Dataset: proyecto_residuos (GitHub, Jesus22082204/IA_RESIDUOS_CAMARA). Classes: cardboard, glass, metal, paper, plastic, trash.

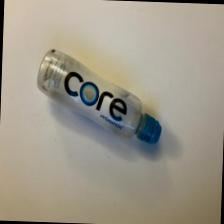
Label: plastic

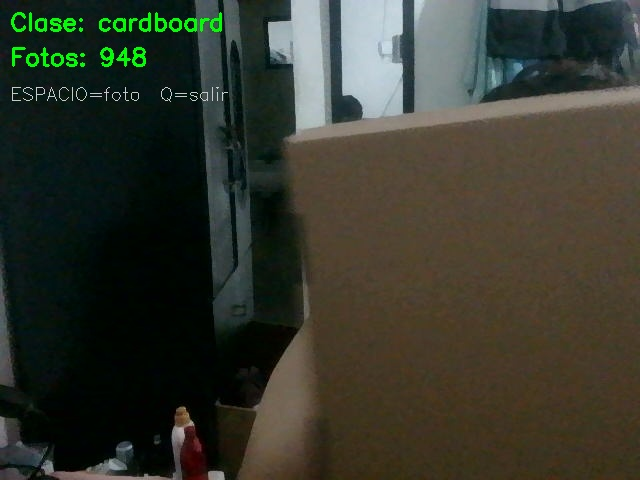
Label: cardboard

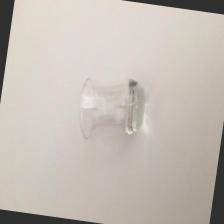
Label: glass

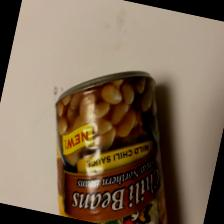
Label: metal

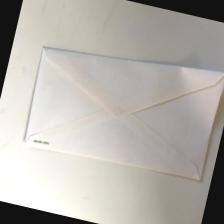
Label: paper

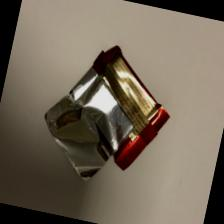
Label: trash
